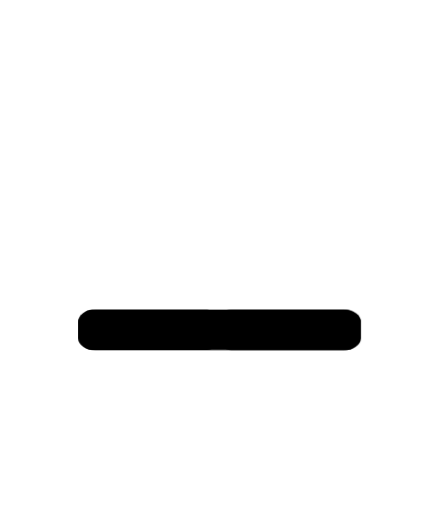
t = 0.00 s
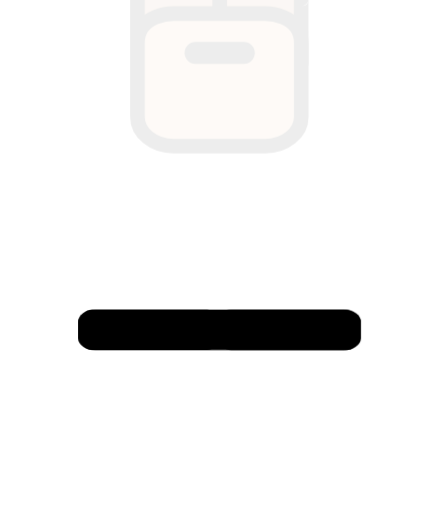
t = 0.53 s
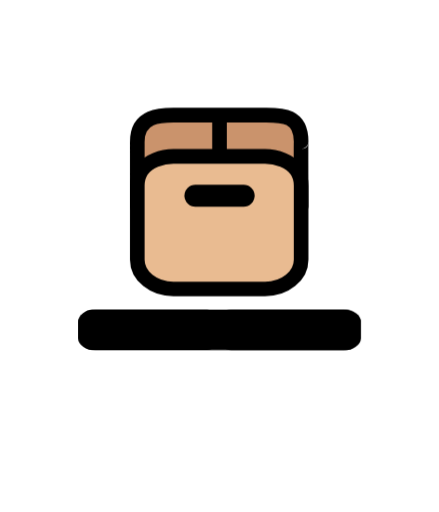
t = 1.00 s
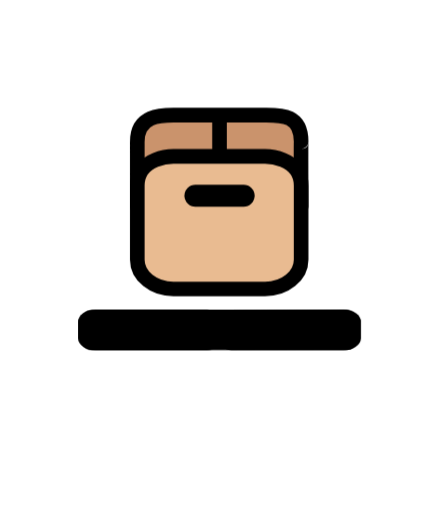
t = 1.52 s
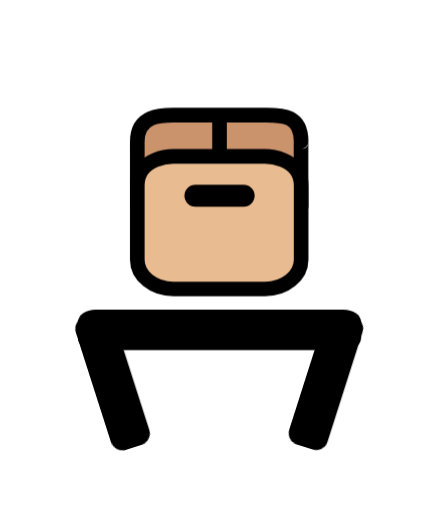
t = 2.00 s
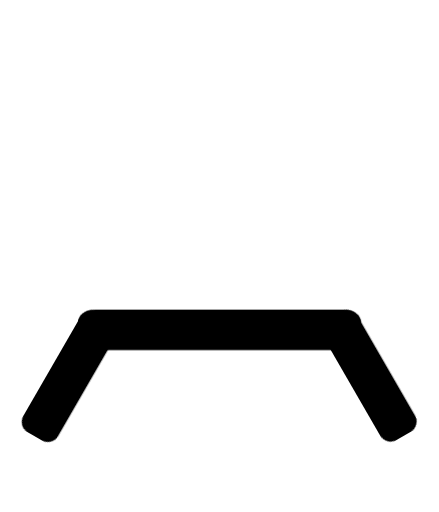
t = 2.50 s

The animated SVG that drew these frames (rendered in a browser with its animation timeline set to each time). Animation: 6 CSS @keyframes rules; one cycle of 3.00 s, repeats indefinitely.

<svg id="box" xmlns="http://www.w3.org/2000/svg" viewBox="0 0 300 350" shape-rendering="geometricPrecision"
     text-rendering="geometricPrecision">
    <style>
        #box-u-cardboard-box_to {
        animation: box-u-cardboard-box_to__to 3000ms linear infinite normal forwards
        }@keyframes
        box-u-cardboard-box_to__to { 0% {transform: translate(150.293383px,-173.279668px);animation-timing-function:
        cubic-bezier(0.77,0,0.175,1)} 33.333333% {transform:
        translate(149.868071px,138.116453px);animation-timing-function: cubic-bezier(0.23,1,0.32,1)} 66.666667%
        {transform: translate(149.868071px,138.116453px);animation-timing-function: cubic-bezier(0.23,1,0.32,1)} 100%
        {transform: translate(150.080727px,375.767365px)}} #box-u-cardboard-box {animation: box-u-cardboard-box_c_o
        3000ms linear infinite normal forwards}@keyframes box-u-cardboard-box_c_o { 0% {opacity:
        0;animation-timing-function: cubic-bezier(0.895,0.03,0.685,0.22)} 33.333333% {opacity: 1} 70% {opacity:
        1;animation-timing-function: cubic-bezier(0.165,0.84,0.44,1)} 83.333333% {opacity: 0} 100% {opacity: 0}}
        #box-u-door-r_to {animation: box-u-door-r_to__to 3000ms linear infinite normal forwards}@keyframes
        box-u-door-r_to__to { 0% {transform: translate(233.83369px,225.51624px)} 13.333333% {transform:
        translate(233.83369px,225.51624px)} 30% {transform: translate(233.812282px,225.588086px)} 33.333333% {transform:
        translate(233.833692px,225.51624px)} 70% {transform: translate(233.833692px,225.51624px)} 76.666667% {transform:
        translate(233.83369px,225.219919px)} 100% {transform: translate(233.83369px,225.219919px)}} #box-u-door-r_tr
        {animation: box-u-door-r_tr__tr 3000ms linear infinite normal forwards}@keyframes box-u-door-r_tr__tr { 0%
        {transform: rotate(0.000001deg)} 33.333333% {transform: rotate(0.000001deg)} 63.333333% {transform:
        rotate(-0.114406deg);animation-timing-function: cubic-bezier(0.23,1,0.32,1)} 83.333333% {transform:
        rotate(-120deg);animation-timing-function: cubic-bezier(0.445,0.05,0.55,0.95)} 100% {transform:
        rotate(-0.114406deg)}} #box-u-door-l_to {animation: box-u-door-l_to__to 3000ms linear infinite normal
        forwards}@keyframes box-u-door-l_to__to { 0% {transform: translate(65.738164px,225.503586px)} 13.333333%
        {transform: translate(65.738164px,225.503586px)} 30% {transform: translate(65.738164px,225.503586px)} 33.333333%
        {transform: translate(65.738164px,225.503585px)} 50.666667% {transform: translate(65.738163px,225.710123px)} 70%
        {transform: translate(65.738164px,225.722786px)} 76.666667% {transform: translate(65.738164px,225.503586px)}
        100% {transform: translate(65.738164px,225.503586px)}} #box-u-door-l_tr {animation: box-u-door-l_tr__tr 3000ms
        linear infinite normal forwards}@keyframes box-u-door-l_tr__tr { 0% {transform: rotate(0.000001deg)} 33.333333%
        {transform: rotate(0.000001deg)} 63.333333% {transform: rotate(-0.114406deg);animation-timing-function:
        cubic-bezier(0.23,1,0.32,1)} 83.333333% {transform: rotate(120deg);animation-timing-function:
        cubic-bezier(0.445,0.05,0.55,0.95)} 100% {transform: rotate(-0.114406deg)}}
    </style>
    <g>
        <g id="box-u-cardboard-box_to" transform="translate(150.293383,-173.279668)">
            <g id="box-u-cardboard-box" transform="translate(-152.476025,-92.322891)">
                <path id="box-u-rectangle"
                      d="M0.005336,26.432726c0,0,.000003-44.476224.000002-44.476224c0-18.130404,16.23066-18.130404,24.706684-18.130404c18.775955,0,43.810563,0,62.586518,0c11.044819,0,24.706684-.448459,24.706684,18.130404-.158633,0,0,44.476224,0,44.476224"
                      transform="matrix(1.000001 0 0 1 96.384573 69.068466)" fill="#ca936c" stroke="#000"
                      stroke-width="10"
                      stroke-linecap="round" stroke-linejoin="round"/>
                <path id="box-u-rectangle2"
                      d="M0,20C-0.01562,0,24.706709,0,24.706709,0h62.586582C87.293291,0,112,0,112,20v50.663633c0,11.045695-11.06157,20-24.706709,20h-62.586582C11.06157,90.663633,0,81.709328,0,70.663633L0,20Z"
                      transform="translate(96.389909 61.080733)" fill="#e9bb91" stroke="#000" stroke-width="10"
                      stroke-linejoin="round"/>
                <rect id="box-s-rect1" width="48" height="15" rx="7.53" ry="7.53"
                      transform="translate(128.607954 80.501192)" stroke-width="0"/>
                <line id="box-s-line1" x1="0" y1="-13.220902" x2="0" y2="13.220902"
                      transform="translate(152.607954 46.115466)" fill="none" stroke="#000" stroke-width="10"/>
            </g>
        </g>
        <rect id="box-s-rect2" width="163.632636" height="33.565669" rx="10" ry="10"
              transform="matrix(1.181676 0 0 0.824281 53.319621 211.682469)" stroke-width="0"/>
        <g id="box-u-door-r_to" transform="translate(233.83369,225.51624)">
            <g id="box-u-door-r_tr" transform="rotate(0.000001)">
                <rect id="box-u-door-r" width="115.853659" height="33.565669" rx="10" ry="10"
                      transform="scale(0.82,0.82) translate(-102.473135,-16.782835)" stroke-width="0"/>
            </g>
        </g>
        <g id="box-u-door-l_to" transform="translate(65.738164,225.503586)">
            <g id="box-u-door-l_tr" transform="rotate(0.000001)">
                <rect id="box-u-door-l" width="115.853659" height="33.565669" rx="10" ry="10"
                      transform="scale(-0.82,-0.82) translate(-102.473135,-16.782835)" stroke-width="0"/>
            </g>
        </g>
    </g>

</svg>
